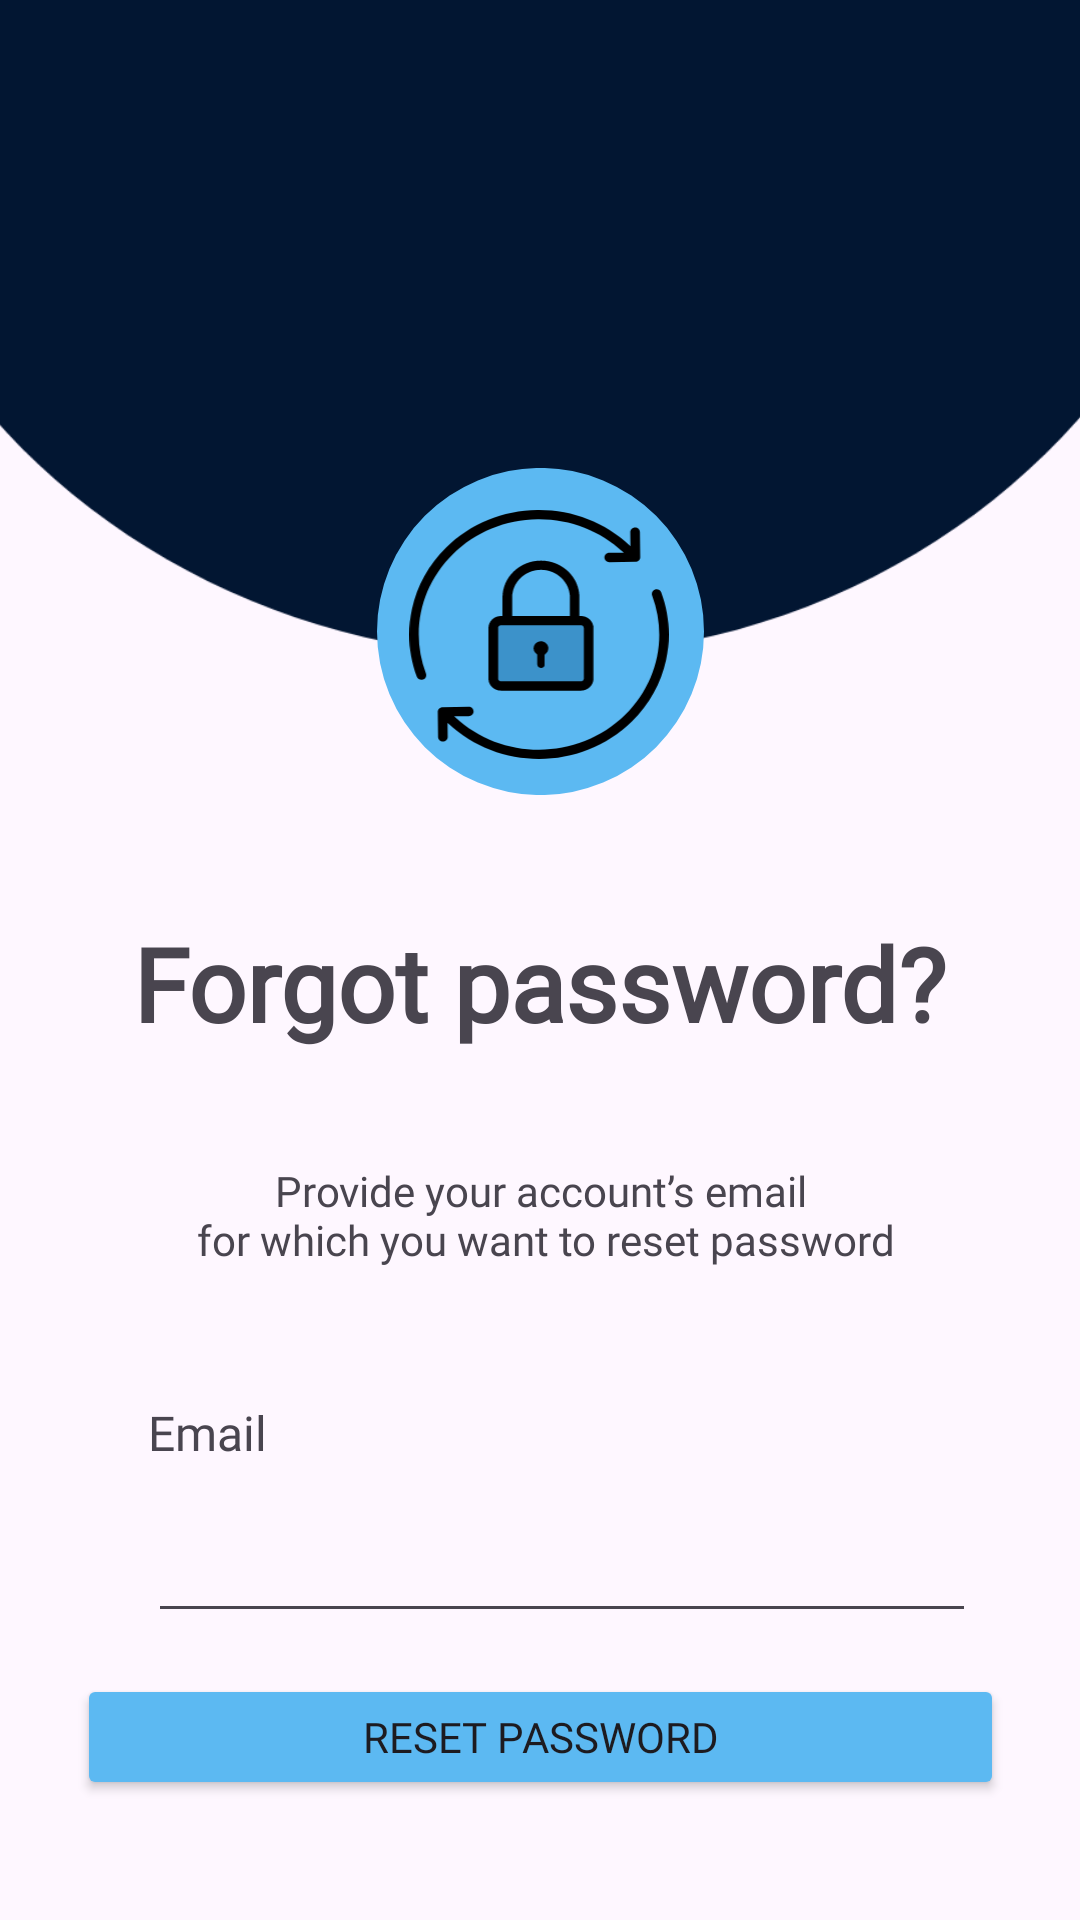

Reconstruct the res/layout file that produces this screen, plus the resources it refers to.
<!-- AndroidManifest.xml: application theme Theme.DriveSmart -->
<!-- res/layout/activity_forgot_password.xml -->
<?xml version="1.0" encoding="utf-8"?>
<androidx.constraintlayout.widget.ConstraintLayout xmlns:android="http://schemas.android.com/apk/res/android"
    xmlns:app="http://schemas.android.com/apk/res-auto"
    xmlns:tools="http://schemas.android.com/tools"
    android:layout_width="match_parent"
    android:layout_height="match_parent"
    tools:context=".ForgotPasswordActivity">

    <ImageView
        android:id="@+id/imageView3"
        android:layout_width="409dp"
        android:layout_height="199dp"
        android:scaleX="1.3"
        android:scaleY="1.2"
        app:layout_constraintEnd_toEndOf="parent"
        app:layout_constraintStart_toStartOf="parent"
        app:layout_constraintTop_toTopOf="parent"
        app:srcCompat="@drawable/vector_asset_1" />

    <ImageView
        android:id="@+id/imageView6"
        android:layout_width="wrap_content"
        android:layout_height="wrap_content"
        android:layout_marginTop="156dp"
        app:layout_constraintEnd_toEndOf="@+id/imageView3"
        app:layout_constraintStart_toStartOf="@+id/imageView3"
        app:layout_constraintTop_toTopOf="@+id/imageView3"
        app:srcCompat="@drawable/round_icon" />

    <ImageView
        android:id="@+id/imageView7"
        android:layout_width="94dp"
        android:layout_height="83dp"
        app:layout_constraintBottom_toBottomOf="@+id/imageView6"
        app:layout_constraintEnd_toEndOf="@+id/imageView6"
        app:layout_constraintHorizontal_bias="0.466"
        app:layout_constraintStart_toStartOf="@+id/imageView6"
        app:layout_constraintTop_toTopOf="@+id/imageView6"
        app:layout_constraintVertical_bias="0.538"
        app:srcCompat="@drawable/lock" />

    <TextView
        android:id="@+id/textView4"
        android:layout_width="wrap_content"
        android:layout_height="wrap_content"
        android:layout_marginTop="40dp"
        android:fontFamily="@font/dm_sans"
        android:text="@string/forgot_password"
        android:textSize="34sp"
        android:textStyle="bold"
        app:layout_constraintEnd_toEndOf="parent"
        app:layout_constraintHorizontal_bias="0.5"
        app:layout_constraintStart_toStartOf="parent"
        app:layout_constraintTop_toBottomOf="@+id/imageView6" />

    <TextView
        android:id="@+id/textView6"
        android:layout_width="wrap_content"
        android:layout_height="wrap_content"
        android:layout_marginTop="37dp"
        android:fontFamily="@font/dm_sans"
        android:text="@string/forgot_password_text"
        android:textAlignment="center"
        app:layout_constraintEnd_toEndOf="parent"
        app:layout_constraintStart_toStartOf="parent"
        app:layout_constraintTop_toBottomOf="@+id/textView4" />

    <TextView
        android:id="@+id/textView7"
        android:layout_width="wrap_content"
        android:layout_height="wrap_content"
        android:layout_marginTop="44dp"
        android:fontFamily="@font/dm_sans"
        android:text="@string/email"
        android:textSize="16sp"
        app:layout_constraintEnd_toEndOf="parent"
        app:layout_constraintHorizontal_bias="0.154"
        app:layout_constraintStart_toStartOf="parent"
        app:layout_constraintTop_toBottomOf="@+id/textView6" />

    <EditText
        android:id="@+id/reset_password_email"
        android:layout_width="276dp"
        android:layout_height="40dp"
        android:layout_marginTop="16dp"
        android:ems="10"
        android:inputType="textEmailAddress"
        app:layout_constraintBottom_toTopOf="@+id/reset_password_button"
        app:layout_constraintStart_toStartOf="@+id/textView7"
        app:layout_constraintTop_toBottomOf="@+id/textView7"
        app:layout_constraintVertical_bias="0.0" />

    <Button
        android:id="@+id/reset_password_button"
        android:layout_width="309dp"
        android:layout_height="42dp"
        android:layout_marginBottom="40dp"
        android:backgroundTint="@color/btn_color"
        android:fontFamily="@font/dm_sans"
        android:text="@string/reset_password"
        app:layout_constraintBottom_toBottomOf="parent"
        app:layout_constraintEnd_toEndOf="parent"
        app:layout_constraintStart_toStartOf="parent" />
</androidx.constraintlayout.widget.ConstraintLayout>
<!-- resources referenced by this layout -->
<resources>
  <color name="btn_color">#FF5CB9F2</color>
  <!-- drawable lock: vector/xml drawable (drawable, 3240 chars, omitted) -->
  <!-- drawable round_icon (drawable) -->
  <vector xmlns:android="http://schemas.android.com/apk/res/android"
      android:width="109dp"
      android:height="109dp"
      android:viewportWidth="109"
      android:viewportHeight="109">
    <path
        android:pathData="M54.5,54.5m-54.5,0a54.5,54.5 0,1 1,109 0a54.5,54.5 0,1 1,-109 0"
        android:fillColor="#5CB9F2"/>
  </vector>
  <!-- drawable vector_asset_1 (drawable) -->
  <vector xmlns:android="http://schemas.android.com/apk/res/android"
      android:width="375dp"
      android:height="232dp"
      android:viewportWidth="375"
      android:viewportHeight="232">
    <path
        android:pathData="M-23,-99H395V23C395,138.43 301.43,232 186,232C70.57,232 -23,138.43 -23,23V-99Z"
        android:fillColor="#021632"/>
  </vector>
  <string name="email">Email</string>
  <string name="forgot_password">Forgot password?</string>
  <string name="forgot_password_text">Provide your account’s email\n for which you want to reset password</string>
  <string name="reset_password">Reset password</string>
  <style name="Theme.DriveSmart" parent="Base.Theme.DriveSmart" />
  <style name="Base.Theme.DriveSmart" parent="Theme.Material3.DayNight.NoActionBar">
          
          
          <item name="android:statusBarColor">@color/white</item>
      </style>
  <color name="white">#FFFFFFFF</color>
</resources>
